Run: headless pygame with SDL's dummy video driver; simulated clock (each Clock.tick advances the game by its frame time, no real sleeping); random seed 0; keys injected as events and as key.get_pressed() state; no mouse input.
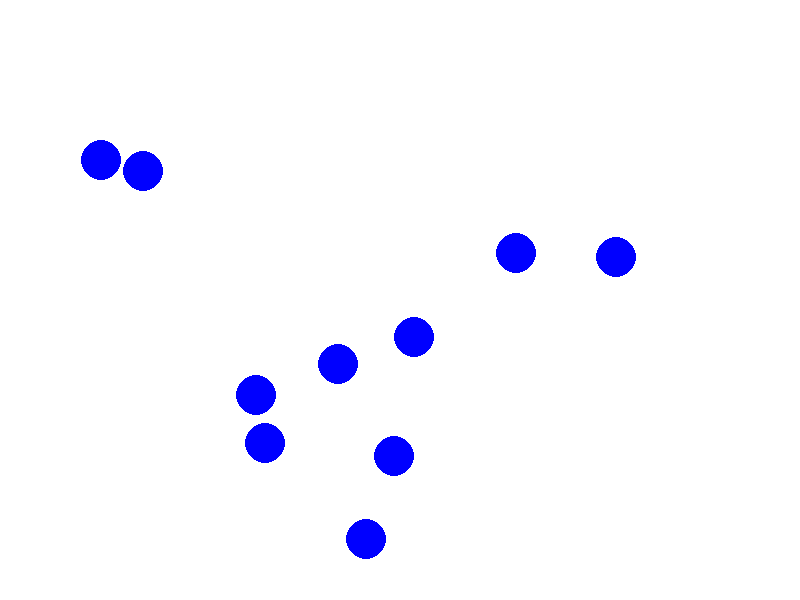
Frame 1 of 4 · flips 1–60 · no input
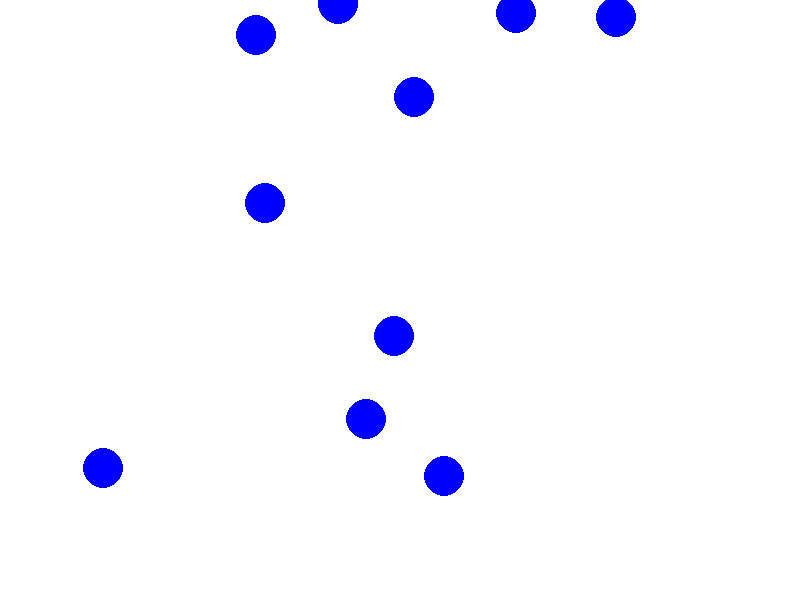
Frame 2 of 4 · flips 61–180 · tapped SPACE, RETURN · held RIGHT (→), D
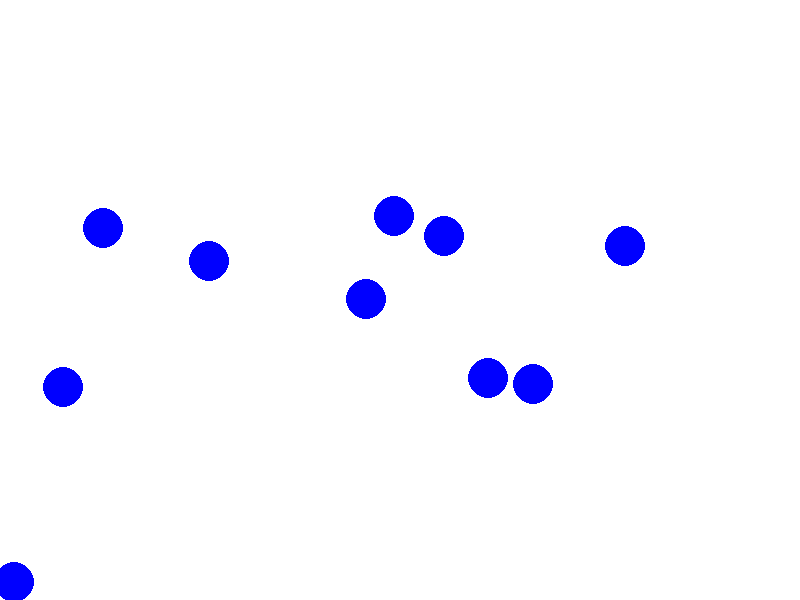
Frame 3 of 4 · flips 181–300 · held DOWN (↓), S
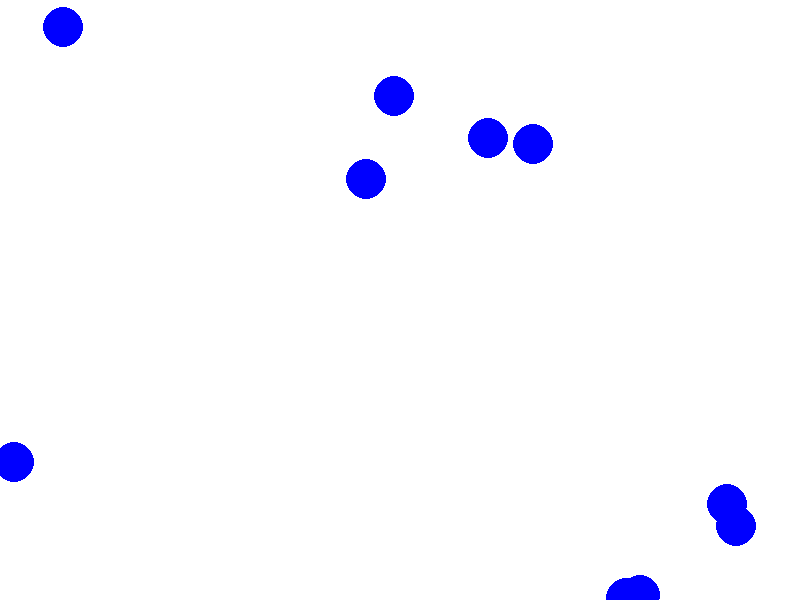
Frame 4 of 4 · flips 301–420 · held LEFT (←), A, UP (↑), W

The pygame program that drew these frames:

import pygame
import random
import sys

pygame.init()

screen_width, screen_height = 800, 600
screen = pygame.display.set_mode((screen_width, screen_height))
pygame.display.set_caption("Balloon Animation")

white = (255, 255, 255)
balloon_radius = 20
balloon_color = (0, 0, 255)  # Blue balloons for example

balloons = [{'x': random.randint(0, screen_width),
             'y': random.randint(screen_height // 2, screen_height),
             'speed': random.randint(1, 3)} for _ in range(10)]

while True:
    for event in pygame.event.get():
        if event.type == pygame.QUIT:
            pygame.quit()
            sys.exit()

    screen.fill(white)

    for balloon in balloons:
        pygame.draw.circle(screen, balloon_color, (balloon['x'], balloon['y']), balloon_radius)

    pygame.display.flip()
    pygame.time.delay(30)

    for balloon in balloons:
        balloon['y'] -= balloon['speed']

        # Reset balloon at the bottom when it goes off the screen
        if balloon['y'] < 0:
            balloon['y'] = screen_height
            balloon['x'] = random.randint(0, screen_width)
            balloon['speed'] = random.randint(1, 3)
